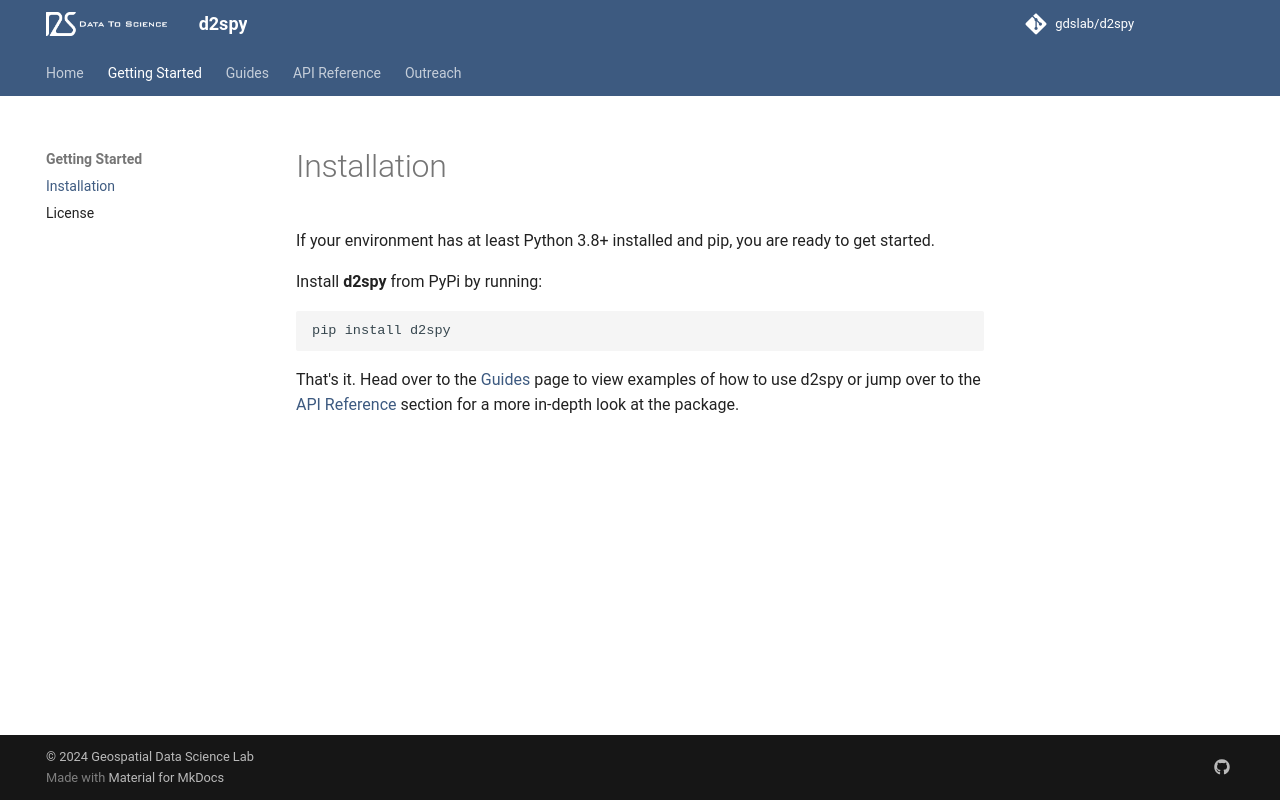

repository: gdslab/d2spy · page: installation/index.html · generator: mkdocs

# Installation

If your environment has at least Python 3.8+ installed and pip, you are ready to get started.

Install **d2spy** from PyPi by running:

```python
pip install d2spy
```

That's it. Head over to the [Guides](guides.md) page to view examples of how to use d2spy or jump over to the [API Reference](api_reference.md) section for a more in-depth look at the package.
